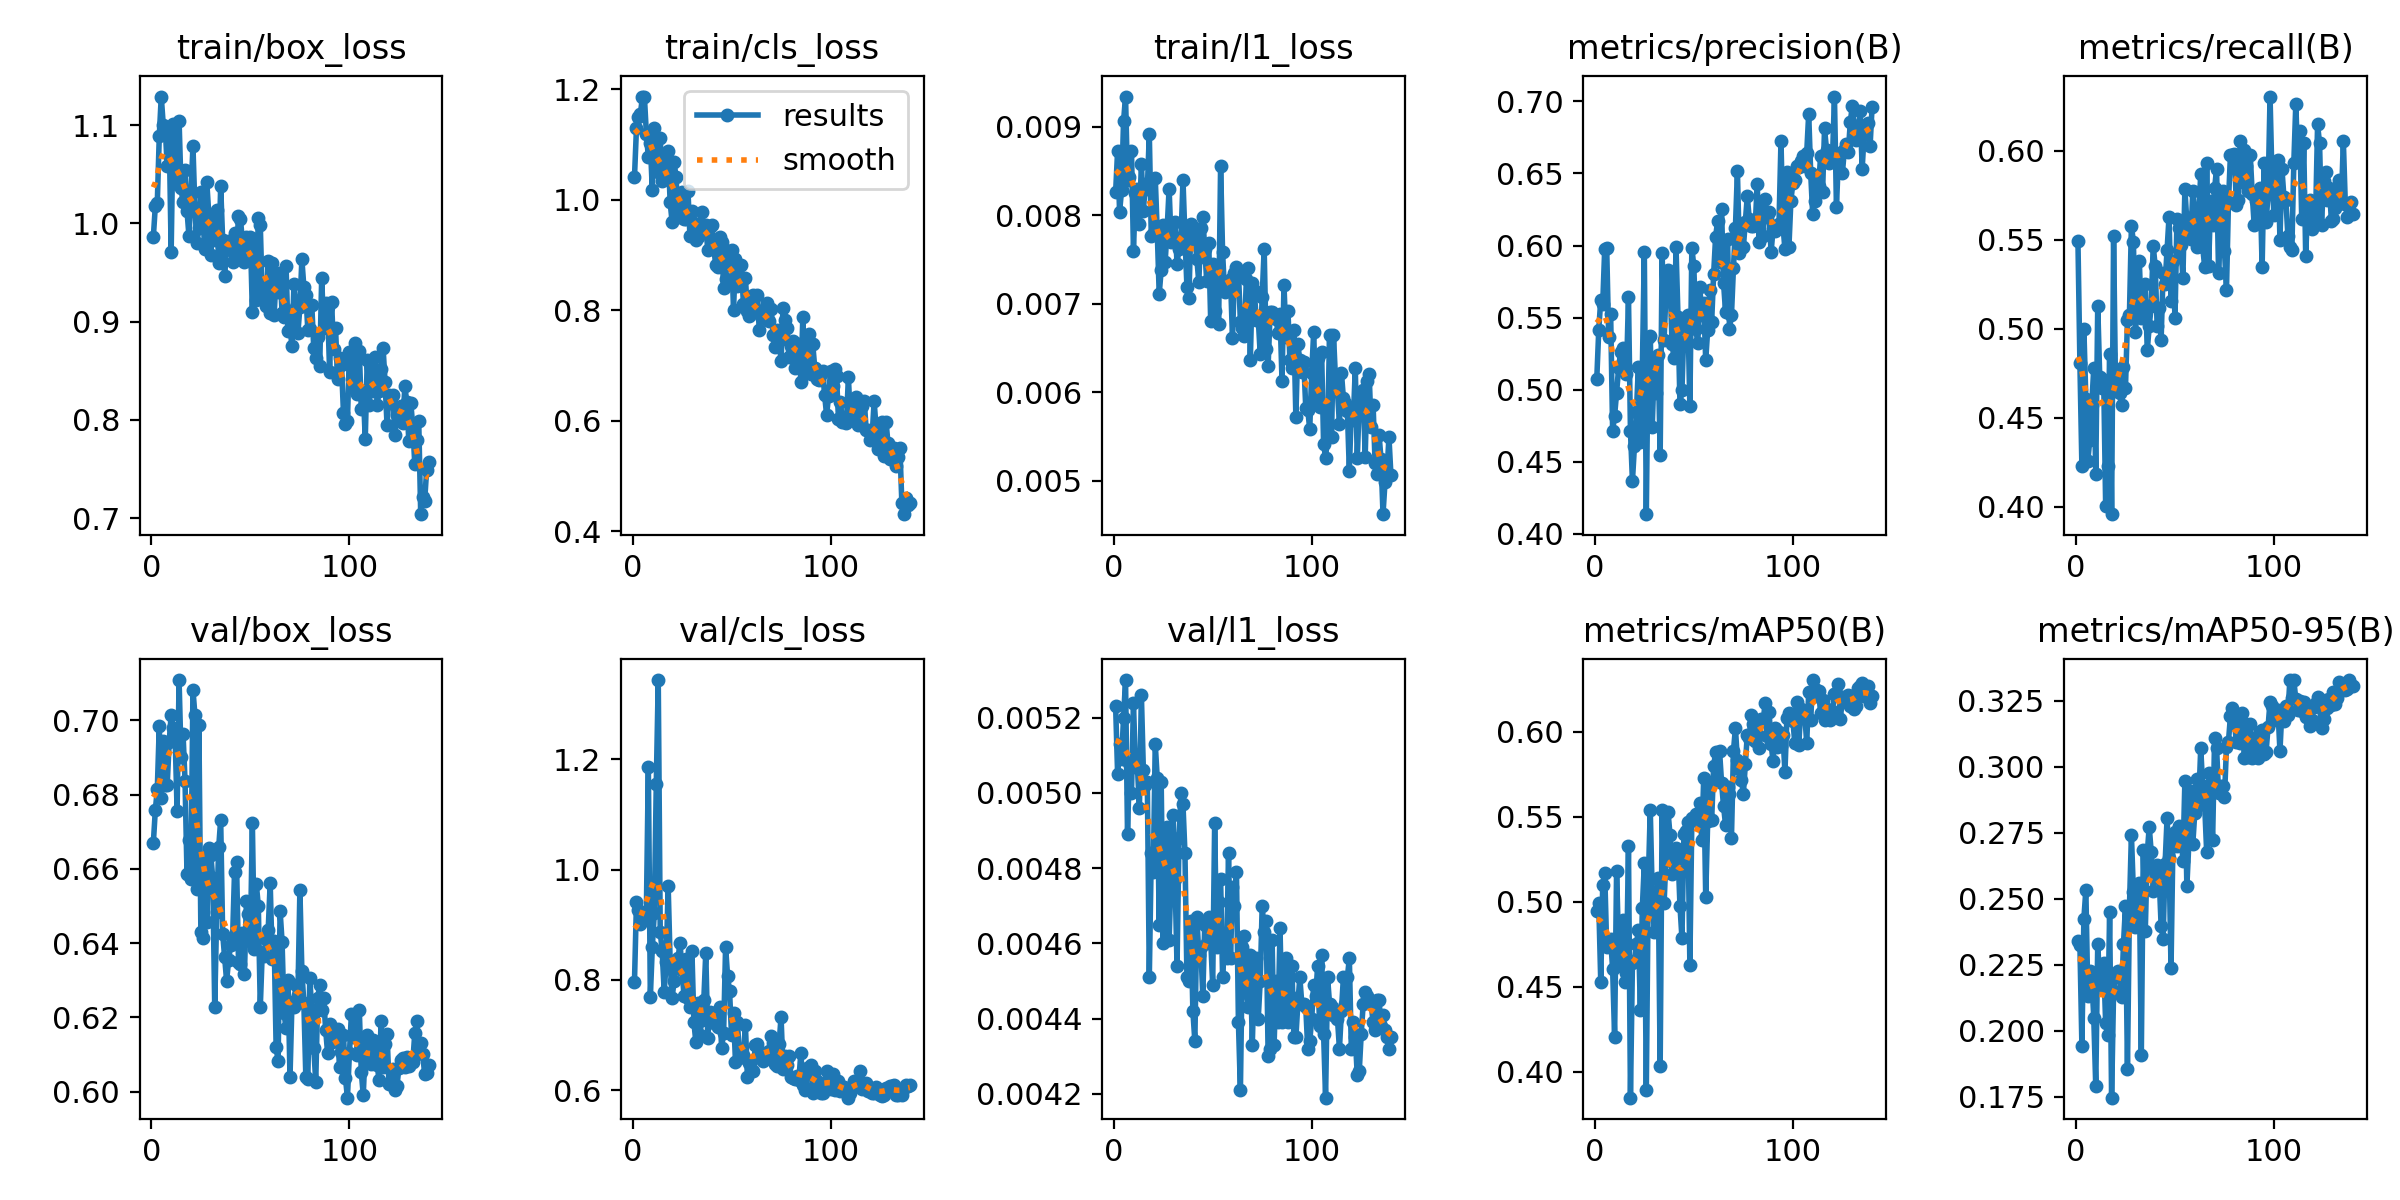

Values plotted in this chart, from the file beside it:
epoch, time, train/box_loss, train/cls_loss, train/l1_loss, metrics/precision(B), metrics/recall(B), metrics/mAP50(B), metrics/mAP50-95(B), val/box_loss, val/cls_loss, val/l1_loss, lr/pg0, lr/pg1, lr/pg2
1, 184, 0.9861, 1.041, 0.00826, 0.5076, 0.5496, 0.4944, 0.2341, 0.6669, 0.7969, 0.00523, 0.0006658, 0.0006658, 0.0006658
2, 358.3, 1.017, 1.13, 0.00873, 0.5416, 0.4808, 0.499, 0.2325, 0.6758, 0.9404, 0.00505, 0.001324, 0.001324, 0.001324
3, 532.7, 1.021, 1.149, 0.00804, 0.5624, 0.4227, 0.453, 0.1943, 0.6814, 0.926, 0.00513, 0.001973, 0.001973, 0.001973
4, 707, 1.089, 1.156, 0.00828, 0.5594, 0.5, 0.5099, 0.2424, 0.6985, 0.9022, 0.00509, 0.00196, 0.00196, 0.00196
5, 881.5, 1.129, 1.185, 0.00906, 0.5976, 0.4606, 0.5169, 0.2533, 0.6791, 0.9075, 0.0052, 0.001947, 0.001947, 0.001947
6, 1056, 1.101, 1.187, 0.00934, 0.5985, 0.4259, 0.4737, 0.2132, 0.6944, 0.9188, 0.0053, 0.001934, 0.001934, 0.001934
7, 1231, 1.098, 1.12, 0.0084, 0.5363, 0.4378, 0.4768, 0.2225, 0.6826, 0.9236, 0.00489, 0.001921, 0.001921, 0.001921
8, 1406, 1.058, 1.077, 0.00843, 0.5524, 0.4574, 0.4778, 0.2196, 0.6826, 1.187, 0.00508, 0.001908, 0.001908, 0.001908
9, 1580, 1.092, 1.102, 0.00873, 0.4714, 0.4779, 0.4606, 0.2048, 0.6941, 0.7688, 0.005, 0.001894, 0.001894, 0.001894
10, 1755, 0.9711, 1.018, 0.0076, 0.4821, 0.4184, 0.4205, 0.1788, 0.7015, 0.8593, 0.00524, 0.001881, 0.001881, 0.001881
11, 1929, 1.101, 1.13, 0.00825, 0.4979, 0.5131, 0.5183, 0.2326, 0.698, 0.9212, 0.00507, 0.001868, 0.001868, 0.001868
12, 2103, 1.058, 1.076, 0.0083, 0.5148, 0.4732, 0.4736, 0.2182, 0.6955, 1.155, 0.00507, 0.001855, 0.001855, 0.001855
13, 2277, 1.04, 1.05, 0.0079, 0.526, 0.4669, 0.4624, 0.2173, 0.6756, 1.344, 0.00496, 0.001842, 0.001842, 0.001842
14, 2451, 1.105, 1.111, 0.00858, 0.5291, 0.4713, 0.4891, 0.2254, 0.7108, 0.8871, 0.00526, 0.001828, 0.001828, 0.001828
15, 2625, 1.036, 1.035, 0.00805, 0.515, 0.4006, 0.4531, 0.2028, 0.6901, 0.8516, 0.00506, 0.001815, 0.001815, 0.001815
16, 2799, 1.021, 1.043, 0.00835, 0.511, 0.4227, 0.4581, 0.1982, 0.6964, 0.7782, 0.00502, 0.001802, 0.001802, 0.001802
17, 2974, 1.055, 1.073, 0.00829, 0.5643, 0.4858, 0.5327, 0.2449, 0.6838, 0.8324, 0.00503, 0.001789, 0.001789, 0.001789
18, 3148, 1.013, 1.088, 0.00892, 0.4713, 0.3959, 0.3848, 0.1746, 0.6586, 0.9708, 0.00451, 0.001776, 0.001776, 0.001776
19, 3321, 0.9867, 0.9957, 0.00776, 0.4367, 0.5521, 0.464, 0.2149, 0.6678, 0.8343, 0.00484, 0.001762, 0.001762, 0.001762
20, 3495, 1.03, 0.9597, 0.00779, 0.4609, 0.4653, 0.4653, 0.2202, 0.6574, 0.767, 0.00479, 0.001749, 0.001749, 0.001749
21, 3668, 1.079, 1.068, 0.00842, 0.4845, 0.4759, 0.475, 0.2226, 0.7083, 0.7985, 0.00513, 0.001736, 0.001736, 0.001736
22, 3843, 1.015, 1.041, 0.00782, 0.5158, 0.4637, 0.4833, 0.2214, 0.7014, 0.8298, 0.00504, 0.001723, 0.001723, 0.001723
23, 4016, 0.9803, 0.9688, 0.00711, 0.4634, 0.4574, 0.4364, 0.2127, 0.6546, 0.84, 0.00465, 0.00171, 0.00171, 0.00171
24, 4191, 0.995, 0.9936, 0.00738, 0.514, 0.4787, 0.4964, 0.2329, 0.6988, 0.8666, 0.00503, 0.001696, 0.001696, 0.001696
25, 4366, 1.032, 1.014, 0.00789, 0.5957, 0.4669, 0.5226, 0.247, 0.6431, 0.8172, 0.0046, 0.001683, 0.001683, 0.001683
26, 4541, 1.006, 0.9656, 0.00747, 0.4137, 0.5047, 0.3892, 0.1854, 0.6415, 0.7715, 0.00481, 0.00167, 0.00167, 0.00167
27, 4716, 0.9741, 0.9659, 0.00784, 0.536, 0.5079, 0.5118, 0.2464, 0.6633, 0.8378, 0.00491, 0.001657, 0.001657, 0.001657
28, 4891, 1.042, 1.016, 0.0083, 0.537, 0.5578, 0.554, 0.2742, 0.6457, 0.7679, 0.00461, 0.001644, 0.001644, 0.001644
29, 5066, 1.009, 0.9347, 0.0077, 0.4743, 0.5489, 0.5043, 0.2526, 0.6656, 0.7506, 0.00478, 0.00163, 0.00163, 0.00163
30, 5241, 0.9681, 0.9793, 0.00776, 0.5162, 0.4984, 0.4821, 0.2391, 0.6638, 0.8518, 0.00494, 0.001617, 0.001617, 0.001617
31, 5415, 1.004, 0.9585, 0.00792, 0.4977, 0.5126, 0.4977, 0.2453, 0.6574, 0.7229, 0.00477, 0.001604, 0.001604, 0.001604
32, 5592, 0.9832, 0.9276, 0.00745, 0.5242, 0.5379, 0.5138, 0.256, 0.6228, 0.6868, 0.00454, 0.001591, 0.001591, 0.001591
33, 5768, 1.013, 0.933, 0.00762, 0.4551, 0.5063, 0.4035, 0.1908, 0.6483, 0.7576, 0.00488, 0.001578, 0.001578, 0.001578
34, 5944, 0.9593, 0.9559, 0.00772, 0.5945, 0.5142, 0.5542, 0.2684, 0.6658, 0.6995, 0.005, 0.001564, 0.001564, 0.001564
35, 6120, 1.038, 0.9785, 0.0084, 0.5345, 0.5252, 0.4992, 0.2377, 0.6732, 0.7273, 0.00497, 0.001551, 0.001551, 0.001551
36, 6294, 0.9833, 0.9415, 0.00775, 0.5704, 0.4879, 0.5283, 0.2672, 0.6426, 0.7631, 0.00484, 0.001538, 0.001538, 0.001538
37, 6469, 0.9466, 0.9534, 0.00719, 0.583, 0.5016, 0.5526, 0.2772, 0.6362, 0.8493, 0.00451, 0.001525, 0.001525, 0.001525
38, 6645, 0.9753, 0.9096, 0.00706, 0.5752, 0.5126, 0.5391, 0.2675, 0.6298, 0.6941, 0.0045, 0.001512, 0.001512, 0.001512
39, 6820, 0.9821, 0.9513, 0.0079, 0.5319, 0.5467, 0.5161, 0.2529, 0.6354, 0.7412, 0.00466, 0.001498, 0.001498, 0.001498
40, 6995, 0.9733, 0.9543, 0.00784, 0.5218, 0.5353, 0.5222, 0.2606, 0.6394, 0.7405, 0.00442, 0.001485, 0.001485, 0.001485
41, 7171, 0.961, 0.9138, 0.00777, 0.5989, 0.5016, 0.5319, 0.2628, 0.6411, 0.7219, 0.00434, 0.001472, 0.001472, 0.001472
42, 7347, 0.9903, 0.8827, 0.0075, 0.5505, 0.5119, 0.5283, 0.2581, 0.6592, 0.7285, 0.00467, 0.001459, 0.001459, 0.001459
43, 7523, 0.9694, 0.8781, 0.00724, 0.4903, 0.4937, 0.4977, 0.2397, 0.6617, 0.714, 0.00457, 0.001446, 0.001446, 0.001446
44, 7699, 1.008, 0.9324, 0.00785, 0.4995, 0.5315, 0.4786, 0.2348, 0.635, 0.7511, 0.00459, 0.001432, 0.001432, 0.001432
45, 7874, 1.004, 0.9236, 0.00798, 0.5433, 0.5252, 0.5398, 0.2631, 0.6343, 0.677, 0.00446, 0.001419, 0.001419, 0.001419
46, 8050, 0.9809, 0.8411, 0.00762, 0.5397, 0.5442, 0.5419, 0.2804, 0.6426, 0.7033, 0.00465, 0.001406, 0.001406, 0.001406
47, 8225, 0.9609, 0.8566, 0.00725, 0.5517, 0.563, 0.5468, 0.2655, 0.6317, 0.8597, 0.0046, 0.001393, 0.001393, 0.001393
48, 8401, 0.986, 0.908, 0.00769, 0.4884, 0.5158, 0.463, 0.2236, 0.6512, 0.8072, 0.00467, 0.00138, 0.00138, 0.00138
49, 8577, 0.9747, 0.8914, 0.0068, 0.5985, 0.5379, 0.5493, 0.2725, 0.6477, 0.7797, 0.00461, 0.001366, 0.001366, 0.001366
50, 8753, 0.9864, 0.9092, 0.00745, 0.5856, 0.5059, 0.5478, 0.2754, 0.6405, 0.7, 0.00449, 0.001353, 0.001353, 0.001353
51, 8929, 0.91, 0.8014, 0.00692, 0.542, 0.5615, 0.5514, 0.2698, 0.6724, 0.7394, 0.00492, 0.00134, 0.00134, 0.00134
52, 9105, 0.9838, 0.8922, 0.00729, 0.5324, 0.5568, 0.5476, 0.2774, 0.6383, 0.6502, 0.00459, 0.001327, 0.001327, 0.001327
53, 9280, 0.9221, 0.8442, 0.00677, 0.5713, 0.5473, 0.5578, 0.2753, 0.6558, 0.7236, 0.00471, 0.001314, 0.001314, 0.001314
54, 9456, 1.006, 0.8558, 0.00856, 0.552, 0.5284, 0.5363, 0.2644, 0.6501, 0.659, 0.00477, 0.0013, 0.0013, 0.0013
55, 9631, 0.9982, 0.882, 0.00758, 0.5602, 0.5787, 0.5729, 0.2945, 0.6228, 0.6618, 0.00451, 0.001287, 0.001287, 0.001287
56, 9806, 0.9251, 0.8114, 0.00713, 0.5205, 0.5598, 0.5031, 0.2546, 0.6376, 0.6637, 0.00462, 0.001274, 0.001274, 0.001274
57, 9982, 0.9394, 0.859, 0.00715, 0.5415, 0.5521, 0.5477, 0.271, 0.6366, 0.7182, 0.00456, 0.001261, 0.001261, 0.001261
58, 10157, 0.9158, 0.7994, 0.0072, 0.569, 0.5505, 0.5685, 0.2907, 0.6411, 0.6242, 0.00484, 0.001248, 0.001248, 0.001248
59, 10332, 0.9615, 0.7902, 0.00728, 0.5473, 0.5773, 0.548, 0.2707, 0.6436, 0.6491, 0.00456, 0.001234, 0.001234, 0.001234
60, 10507, 0.9089, 0.8222, 0.00661, 0.5801, 0.5647, 0.5796, 0.2825, 0.6562, 0.652, 0.00475, 0.001221, 0.001221, 0.001221
... 80 more rows
